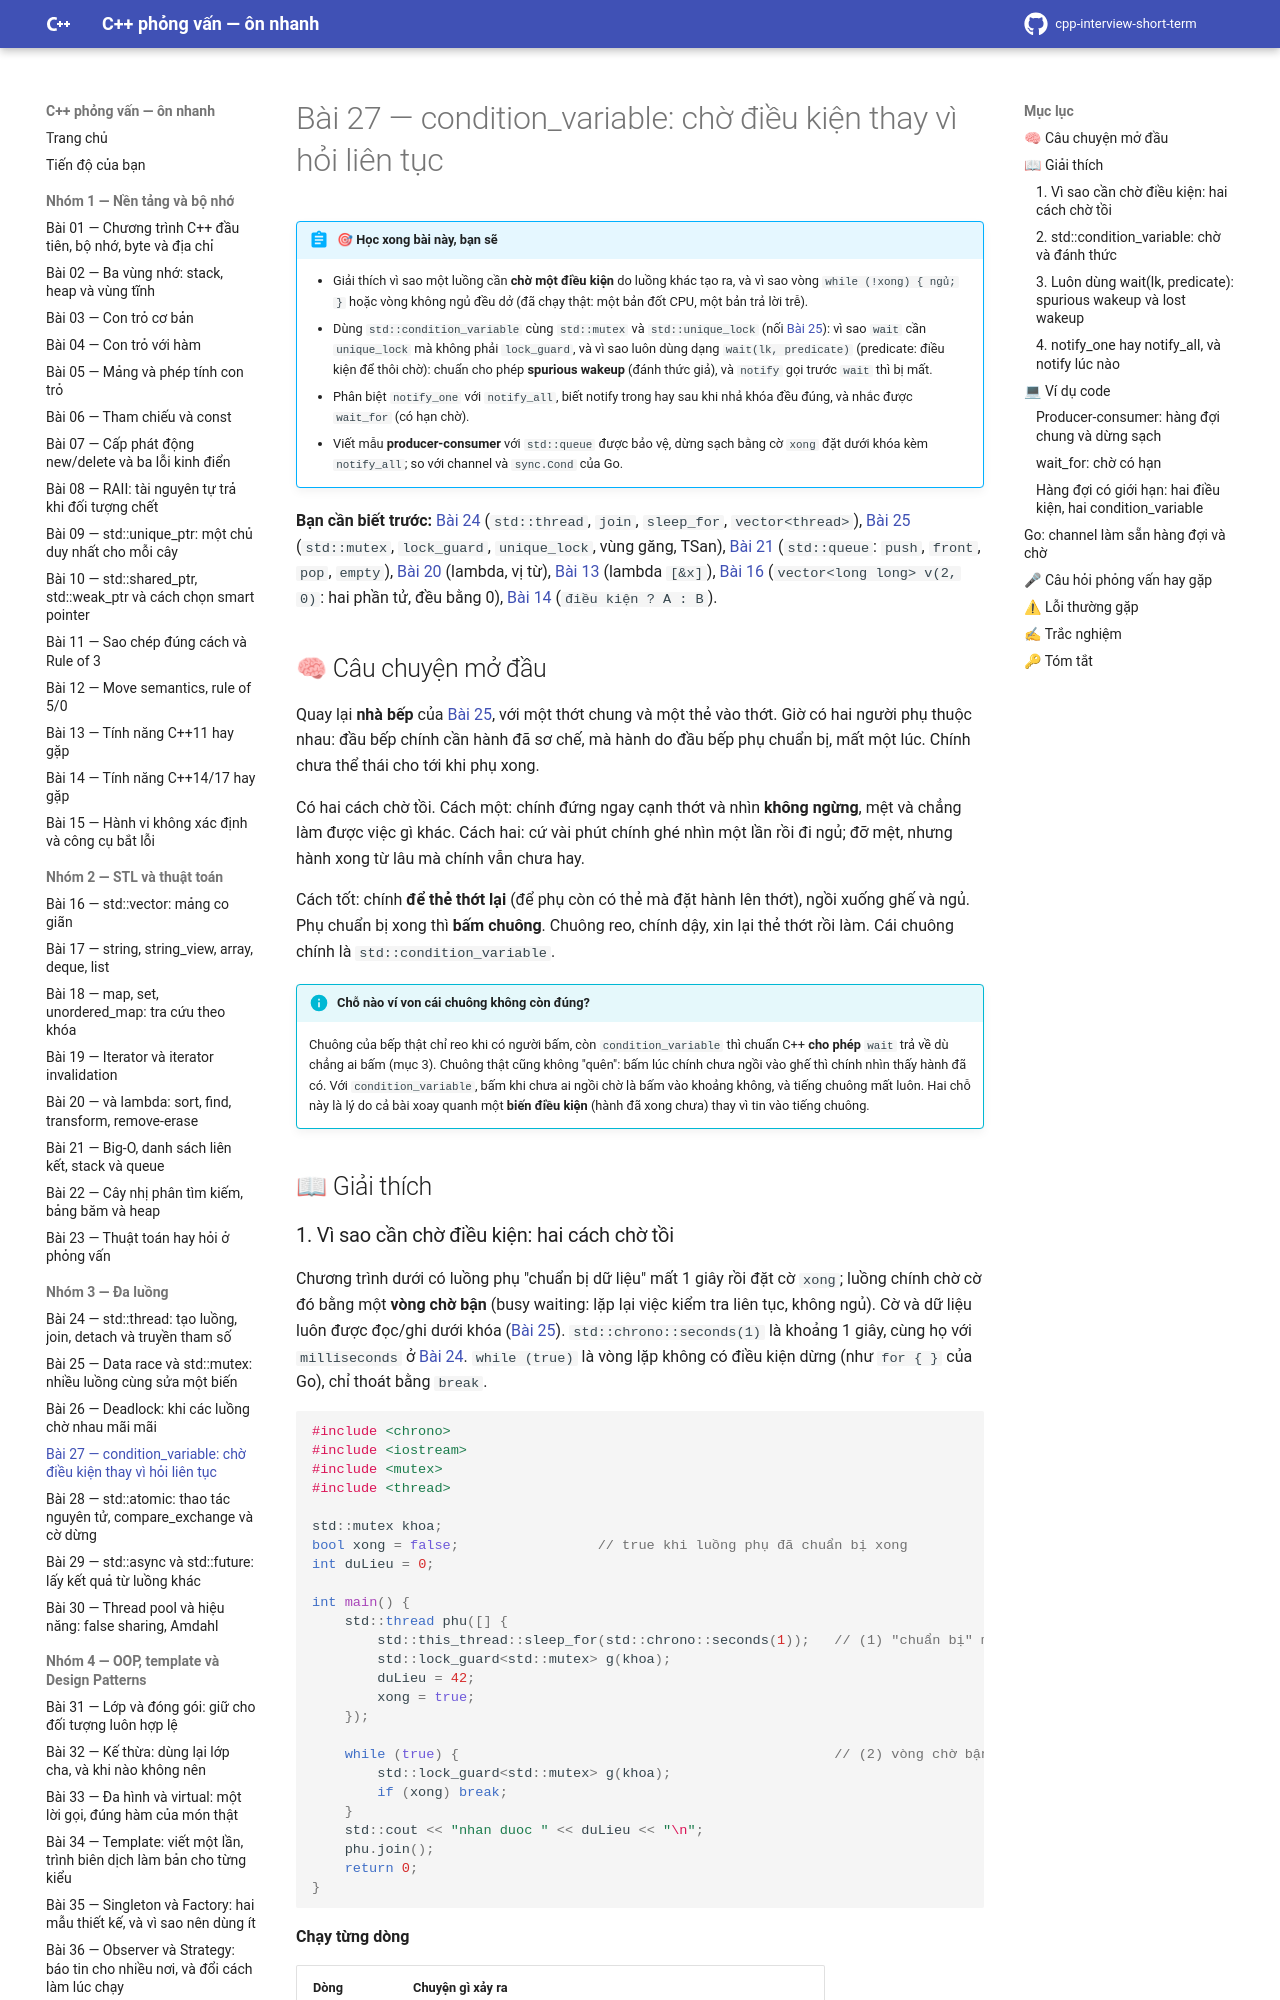

repository: hungnguyen010518/cpp-interview-short-term · page: nhom-3-da-luong/27-condition-variable/index.html · generator: mkdocs

# Bài 27 — condition_variable: chờ điều kiện thay vì hỏi liên tục

!!! abstract "🎯 Học xong bài này, bạn sẽ"
    - Giải thích vì sao một luồng cần **chờ một điều kiện** do luồng khác tạo ra, và vì sao vòng `while (!xong) { ngủ; }` hoặc vòng không ngủ đều dở (đã chạy thật: một bản đốt CPU, một bản trả lời trễ).
    - Dùng `std::condition_variable` cùng `std::mutex` và `std::unique_lock` (nối [Bài 25](25-data-race-mutex.md)): vì sao `wait` cần `unique_lock` mà không phải `lock_guard`, và vì sao luôn dùng dạng `wait(lk, predicate)` (predicate: điều kiện để thôi chờ): chuẩn cho phép **spurious wakeup** (đánh thức giả), và `notify` gọi trước `wait` thì bị mất.
    - Phân biệt `notify_one` với `notify_all`, biết notify trong hay sau khi nhả khóa đều đúng, và nhắc được `wait_for` (có hạn chờ).
    - Viết mẫu **producer-consumer** với `std::queue` được bảo vệ, dừng sạch bằng cờ `xong` đặt dưới khóa kèm `notify_all`; so với channel và `sync.Cond` của Go.

**Bạn cần biết trước:** [Bài 24](24-thread-co-ban.md) (`std::thread`, `join`, `sleep_for`, `vector<thread>`), [Bài 25](25-data-race-mutex.md) (`std::mutex`, `lock_guard`, `unique_lock`, vùng găng, TSan), [Bài 21](../nhom-2-stl-thuat-toan/21-big-o-cau-truc-du-lieu.md) (`std::queue`: `push`, `front`, `pop`, `empty`), [Bài 20](../nhom-2-stl-thuat-toan/20-algorithm-lambda.md) (lambda, vị từ), [Bài 13](../nhom-1-nen-tang-bo-nho/13-cpp11-14-17.md) (lambda `[&x]`), [Bài 16](../nhom-2-stl-thuat-toan/16-vector.md) (`vector<long long> v(2, 0)`: hai phần tử, đều bằng 0), [Bài 14](../nhom-1-nen-tang-bo-nho/14-cpp14-17.md) (`điều kiện ? A : B`).

## 🧠 Câu chuyện mở đầu

Quay lại **nhà bếp** của [Bài 25](25-data-race-mutex.md), với một thớt chung và một thẻ vào thớt. Giờ có hai người phụ thuộc nhau: đầu bếp chính cần hành đã sơ chế, mà hành do đầu bếp phụ chuẩn bị, mất một lúc. Chính chưa thể thái cho tới khi phụ xong.

Có hai cách chờ tồi. Cách một: chính đứng ngay cạnh thớt và nhìn **không ngừng**, mệt và chẳng làm được việc gì khác. Cách hai: cứ vài phút chính ghé nhìn một lần rồi đi ngủ; đỡ mệt, nhưng hành xong từ lâu mà chính vẫn chưa hay.

Cách tốt: chính **để thẻ thớt lại** (để phụ còn có thẻ mà đặt hành lên thớt), ngồi xuống ghế và ngủ. Phụ chuẩn bị xong thì **bấm chuông**. Chuông reo, chính dậy, xin lại thẻ thớt rồi làm. Cái chuông chính là `std::condition_variable`.

!!! info "Chỗ nào ví von cái chuông không còn đúng?"
    Chuông của bếp thật chỉ reo khi có người bấm, còn `condition_variable` thì chuẩn C++ **cho phép** `wait` trả về dù chẳng ai bấm (mục 3). Chuông thật cũng không "quên": bấm lúc chính chưa ngồi vào ghế thì chính nhìn thấy hành đã có. Với `condition_variable`, bấm khi chưa ai ngồi chờ là bấm vào khoảng không, và tiếng chuông mất luôn. Hai chỗ này là lý do cả bài xoay quanh một **biến điều kiện** (hành đã xong chưa) thay vì tin vào tiếng chuông.

## 📖 Giải thích
